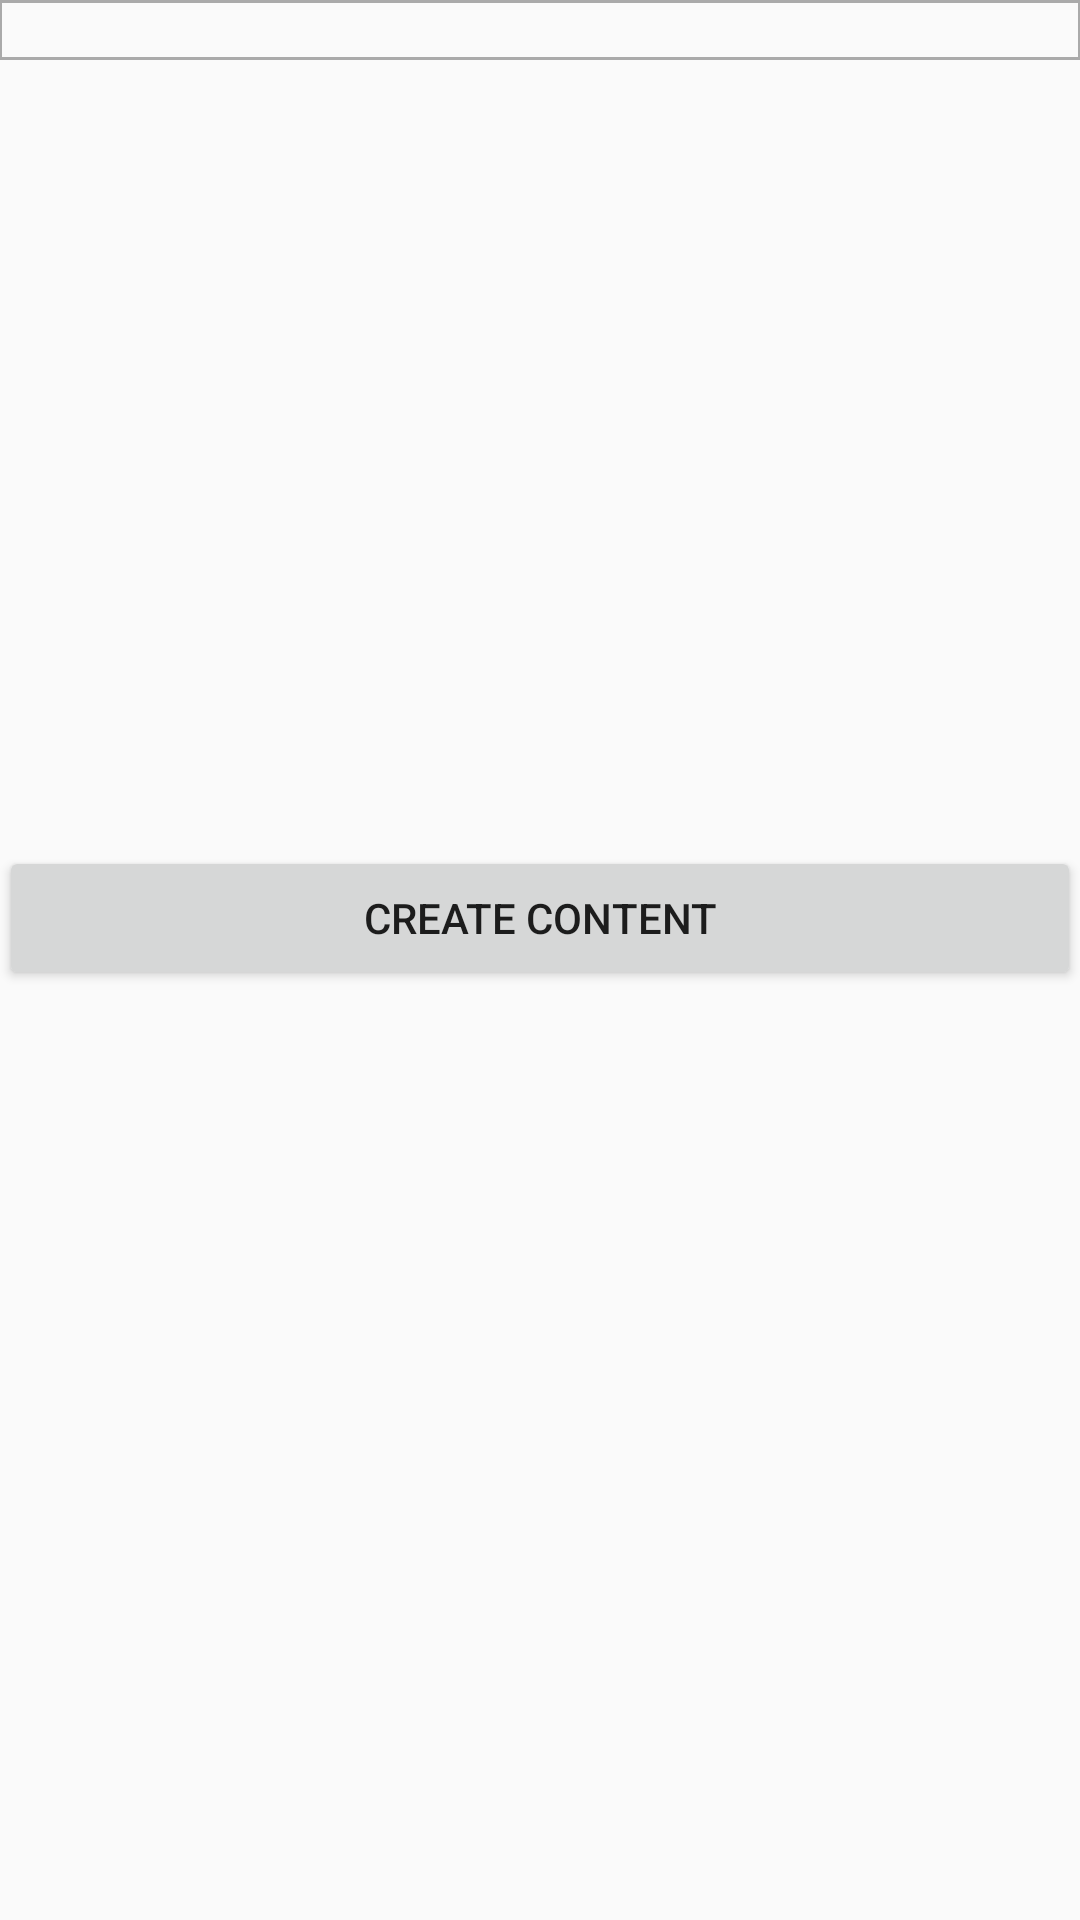

Write the Android layout XML for this screen, with the resource values it uses.
<!-- AndroidManifest.xml: application theme AppTheme -->
<!-- res/layout/groups.xml -->
<LinearLayout xmlns:android="http://schemas.android.com/apk/res/android"
              xmlns:tools="http://schemas.android.com/tools"
              android:layout_width="fill_parent"
              android:layout_height="fill_parent"
              android:orientation="vertical"
              android:paddingBottom="@dimen/activity_vertical_margin"
              android:paddingLeft="@dimen/activity_horizontal_margin"
              android:paddingRight="@dimen/activity_horizontal_margin"
              android:paddingTop="@dimen/activity_vertical_margin">

    <Spinner
        android:id="@+id/myGroupsSpinner"
        android:layout_width="fill_parent"
        android:layout_height="wrap_content"
        android:background="@drawable/border"
        android:paddingBottom="10dp"
        android:paddingTop="10dp"/>

    <LinearLayout
        android:layout_width="fill_parent"
        android:layout_height="0px"
        android:layout_weight="1"
        android:orientation="vertical">


        <ListView
            android:id="@+id/contentListView"
            android:layout_width="fill_parent"
            android:layout_height="0px"
            android:layout_weight="1"></ListView>


        <Button
            android:id="@+id/createContentButton"
            android:layout_width="fill_parent"
            android:layout_height="wrap_content"
            android:text="@string/create_content"
            />
    </LinearLayout>

    <LinearLayout
        android:layout_width="fill_parent"
        android:layout_height="0px"
        android:layout_weight="1"
        android:orientation="vertical">


        <ListView
            android:id="@+id/channelListView"
            android:layout_width="fill_parent"
            android:layout_height="0px"
            android:layout_weight="1"></ListView>
    </LinearLayout>

</LinearLayout>
<!-- resources referenced by this layout -->
<resources>
  <!-- drawable border (drawable) -->
  <?xml version="1.0" encoding="utf-8"?>
  <shape xmlns:android="http://schemas.android.com/apk/res/android"
         android:shape="rectangle">
      <stroke
          android:width="1dp"
          android:color="#AAA"/>
  </shape>
  <string name="create_content">Create Content</string>
  <style name="AppTheme" parent="Theme.AppCompat.Light.DarkActionBar">
          <item name="actionBarStyle">@style/Widget.AppTheme.ActionBar</item>
          <item name="actionBarTheme">@style/ThemeOverlay.AppTheme.ActionBar</item>
          <item name="actionBarPopupTheme">@style/ThemeOverlay.AppTheme.PopupMenu</item>
          <item name="colorPrimaryDark">@android:color/darker_gray</item>
          <item name="android:windowAnimationStyle">@style/myActivityAnimation</item>
      </style>
  <style name="Widget.AppTheme.ActionBar" parent="Widget.AppCompat.ActionBar.Solid">
          
          <item name="background">@android:color/white</item>
          
          <item name="elevation">4dp</item>
  
      </style>
  <style name="ThemeOverlay.AppTheme.ActionBar" parent="ThemeOverlay.AppCompat.Dark.ActionBar">
          
          <item name="android:textColorPrimary">@android:color/black</item>
          
          <item name="android:textColorSecondary">?android:textColorPrimary</item>
          
          <item name="actionMenuTextColor">?android:textColorPrimary</item>
          <item name="colorControlNormal">?android:textColorPrimary</item>
      </style>
  <style name="ThemeOverlay.AppTheme.PopupMenu" parent="ThemeOverlay.AppCompat.Dark">
          <item name="android:colorBackground">@android:color/white</item>
          <item name="android:textColorPrimary">@android:color/black</item>
      </style>
  <style name="myActivityAnimation" parent="android:Animation.Activity">
          <item name="android:activityOpenEnterAnimation">@null</item>
          
          
          <item name="android:activityCloseExitAnimation">@null</item>
      </style>
</resources>
